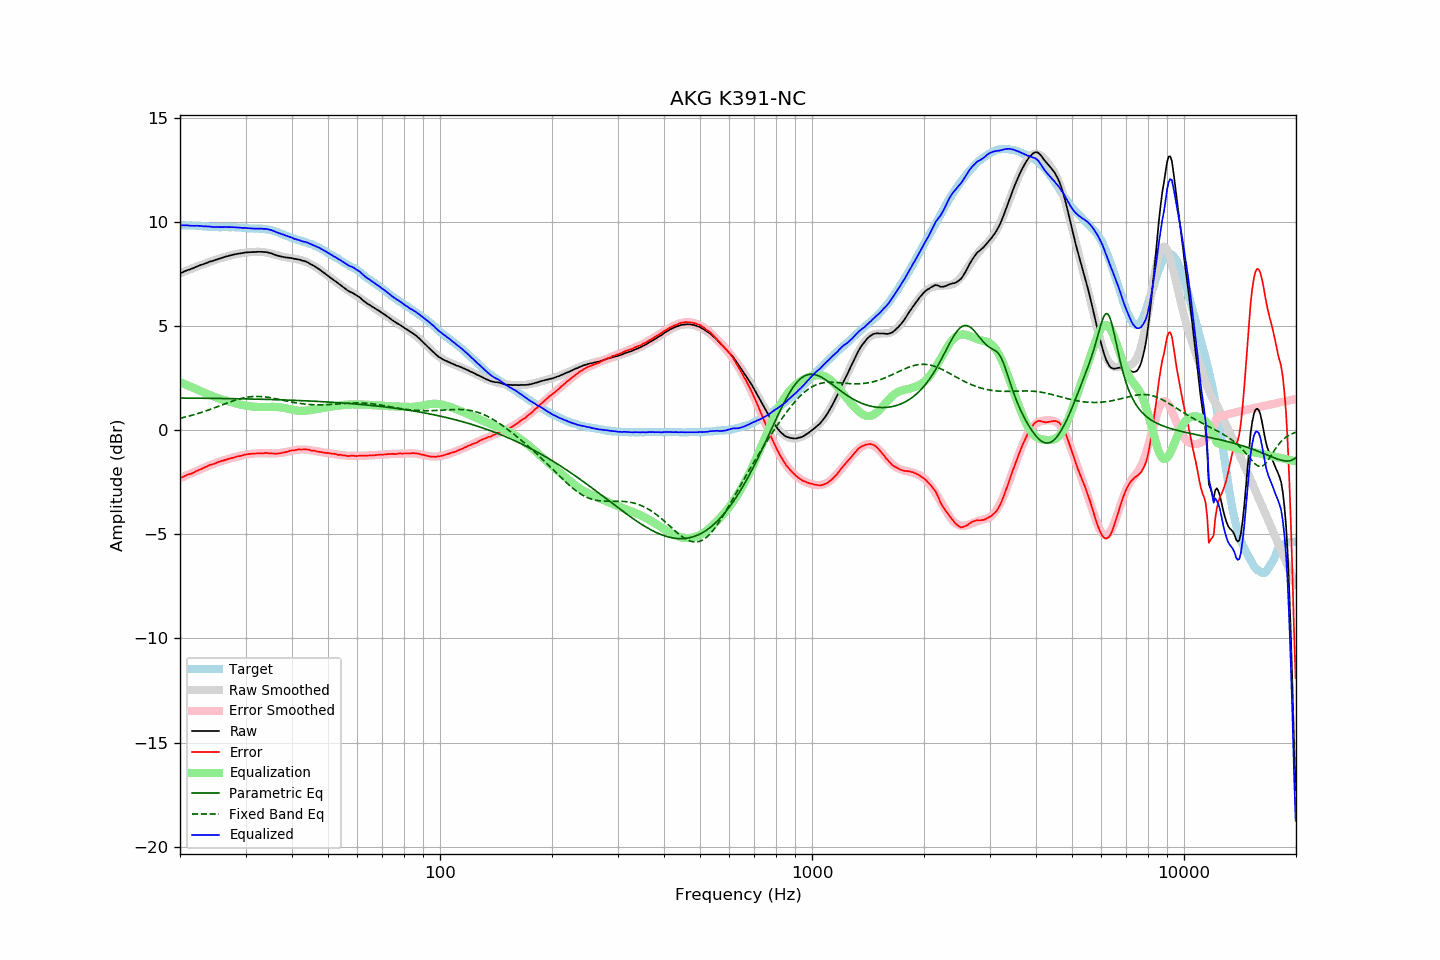

Source data for this figure (header and first rows):
frequency, raw, error, smoothed, error_smoothed, equalization, parametric_eq, fixed_band_eq, equalized_raw, equalized_smoothed, target
20.00, 7.53, -2.30, 7.53, -2.31, 2.31, 1.54, 0.57, 9.84, 9.83, 9.83
20.20, 7.56, -2.27, 7.56, -2.27, 2.27, 1.54, 0.59, 9.83, 9.83, 9.83
20.40, 7.59, -2.24, 7.59, -2.24, 2.24, 1.54, 0.61, 9.83, 9.83, 9.83
20.61, 7.63, -2.20, 7.62, -2.20, 2.20, 1.54, 0.62, 9.83, 9.83, 9.83
20.81, 7.66, -2.16, 7.66, -2.17, 2.17, 1.54, 0.64, 9.83, 9.83, 9.82
21.02, 7.69, -2.13, 7.69, -2.14, 2.14, 1.54, 0.66, 9.83, 9.82, 9.82
21.23, 7.71, -2.11, 7.72, -2.10, 2.10, 1.54, 0.68, 9.82, 9.82, 9.82
21.44, 7.74, -2.09, 7.75, -2.07, 2.07, 1.54, 0.70, 9.81, 9.82, 9.83
21.66, 7.77, -2.05, 7.78, -2.04, 2.04, 1.54, 0.73, 9.81, 9.82, 9.82
21.87, 7.80, -2.02, 7.81, -2.00, 2.00, 1.54, 0.75, 9.81, 9.81, 9.82
22.09, 7.84, -1.97, 7.84, -1.97, 1.97, 1.53, 0.77, 9.81, 9.81, 9.81
22.31, 7.87, -1.94, 7.87, -1.94, 1.94, 1.53, 0.79, 9.81, 9.81, 9.81
22.54, 7.90, -1.90, 7.90, -1.90, 1.90, 1.53, 0.82, 9.80, 9.80, 9.80
22.76, 7.93, -1.87, 7.93, -1.87, 1.87, 1.53, 0.84, 9.80, 9.80, 9.80
22.99, 7.95, -1.84, 7.95, -1.84, 1.84, 1.53, 0.87, 9.79, 9.79, 9.79
23.22, 7.98, -1.80, 7.98, -1.80, 1.80, 1.53, 0.89, 9.78, 9.79, 9.78
23.45, 8.01, -1.77, 8.01, -1.77, 1.77, 1.53, 0.92, 9.78, 9.78, 9.78
23.69, 8.04, -1.73, 8.04, -1.73, 1.73, 1.53, 0.95, 9.78, 9.77, 9.77
23.92, 8.07, -1.69, 8.07, -1.70, 1.70, 1.53, 0.97, 9.77, 9.77, 9.76
24.16, 8.10, -1.66, 8.09, -1.67, 1.67, 1.53, 1.00, 9.77, 9.76, 9.76
24.40, 8.11, -1.65, 8.12, -1.64, 1.64, 1.53, 1.03, 9.75, 9.76, 9.76
24.65, 8.14, -1.62, 8.14, -1.61, 1.61, 1.53, 1.06, 9.75, 9.76, 9.76
24.89, 8.17, -1.59, 8.17, -1.58, 1.58, 1.52, 1.09, 9.75, 9.75, 9.76
25.14, 8.19, -1.56, 8.20, -1.56, 1.56, 1.52, 1.12, 9.75, 9.75, 9.75
25.39, 8.22, -1.52, 8.22, -1.53, 1.53, 1.52, 1.15, 9.75, 9.75, 9.74
25.65, 8.24, -1.50, 8.25, -1.50, 1.50, 1.52, 1.18, 9.74, 9.75, 9.74
25.91, 8.27, -1.47, 8.27, -1.48, 1.48, 1.52, 1.21, 9.75, 9.75, 9.74
26.16, 8.29, -1.46, 8.29, -1.45, 1.45, 1.52, 1.24, 9.74, 9.75, 9.75
26.43, 8.32, -1.43, 8.32, -1.43, 1.43, 1.52, 1.26, 9.75, 9.75, 9.75
26.69, 8.34, -1.41, 8.34, -1.41, 1.41, 1.52, 1.29, 9.75, 9.75, 9.75
26.96, 8.36, -1.38, 8.36, -1.38, 1.38, 1.52, 1.32, 9.75, 9.74, 9.74
27.23, 8.38, -1.36, 8.38, -1.36, 1.36, 1.51, 1.35, 9.74, 9.74, 9.74
27.50, 8.40, -1.34, 8.40, -1.34, 1.34, 1.51, 1.38, 9.74, 9.74, 9.74
27.77, 8.42, -1.33, 8.42, -1.32, 1.32, 1.51, 1.40, 9.74, 9.74, 9.75
28.05, 8.44, -1.30, 8.44, -1.30, 1.30, 1.51, 1.43, 9.74, 9.74, 9.74
28.33, 8.45, -1.28, 8.45, -1.28, 1.28, 1.51, 1.45, 9.73, 9.73, 9.73
28.62, 8.47, -1.25, 8.47, -1.26, 1.26, 1.51, 1.48, 9.73, 9.73, 9.72
28.90, 8.48, -1.25, 8.48, -1.24, 1.24, 1.51, 1.50, 9.72, 9.72, 9.73
29.19, 8.49, -1.23, 8.49, -1.22, 1.22, 1.50, 1.52, 9.71, 9.72, 9.72
29.48, 8.50, -1.21, 8.50, -1.21, 1.21, 1.50, 1.54, 9.71, 9.71, 9.71
29.78, 8.52, -1.18, 8.51, -1.19, 1.19, 1.50, 1.56, 9.71, 9.71, 9.70
30.08, 8.53, -1.17, 8.52, -1.18, 1.18, 1.50, 1.57, 9.71, 9.70, 9.70
30.38, 8.53, -1.16, 8.53, -1.16, 1.16, 1.50, 1.58, 9.69, 9.70, 9.69
30.68, 8.54, -1.14, 8.54, -1.15, 1.15, 1.50, 1.60, 9.69, 9.69, 9.68
30.99, 8.54, -1.14, 8.55, -1.14, 1.14, 1.49, 1.60, 9.68, 9.69, 9.68
31.30, 8.55, -1.13, 8.55, -1.13, 1.13, 1.49, 1.61, 9.68, 9.69, 9.68
31.61, 8.55, -1.13, 8.56, -1.13, 1.13, 1.49, 1.62, 9.68, 9.68, 9.68
31.93, 8.55, -1.12, 8.56, -1.12, 1.12, 1.49, 1.62, 9.67, 9.68, 9.67
32.24, 8.56, -1.12, 8.56, -1.11, 1.11, 1.49, 1.62, 9.67, 9.68, 9.68
32.57, 8.56, -1.11, 8.56, -1.11, 1.11, 1.49, 1.62, 9.67, 9.67, 9.67
32.89, 8.56, -1.11, 8.56, -1.11, 1.11, 1.48, 1.61, 9.67, 9.67, 9.67
33.22, 8.56, -1.11, 8.56, -1.11, 1.11, 1.48, 1.61, 9.67, 9.66, 9.67
33.55, 8.55, -1.11, 8.55, -1.11, 1.11, 1.48, 1.60, 9.66, 9.66, 9.66
33.89, 8.55, -1.10, 8.54, -1.11, 1.11, 1.48, 1.59, 9.66, 9.65, 9.65
34.23, 8.54, -1.09, 8.52, -1.11, 1.11, 1.48, 1.58, 9.65, 9.64, 9.63
34.57, 8.52, -1.11, 8.51, -1.12, 1.12, 1.47, 1.57, 9.64, 9.62, 9.63
34.92, 8.50, -1.11, 8.49, -1.12, 1.12, 1.47, 1.56, 9.62, 9.61, 9.61
35.27, 8.48, -1.12, 8.47, -1.12, 1.12, 1.47, 1.55, 9.60, 9.59, 9.60
35.62, 8.45, -1.12, 8.45, -1.12, 1.12, 1.47, 1.53, 9.57, 9.57, 9.57
35.97, 8.42, -1.13, 8.43, -1.12, 1.12, 1.46, 1.52, 9.54, 9.54, 9.55
... 635 more rows
